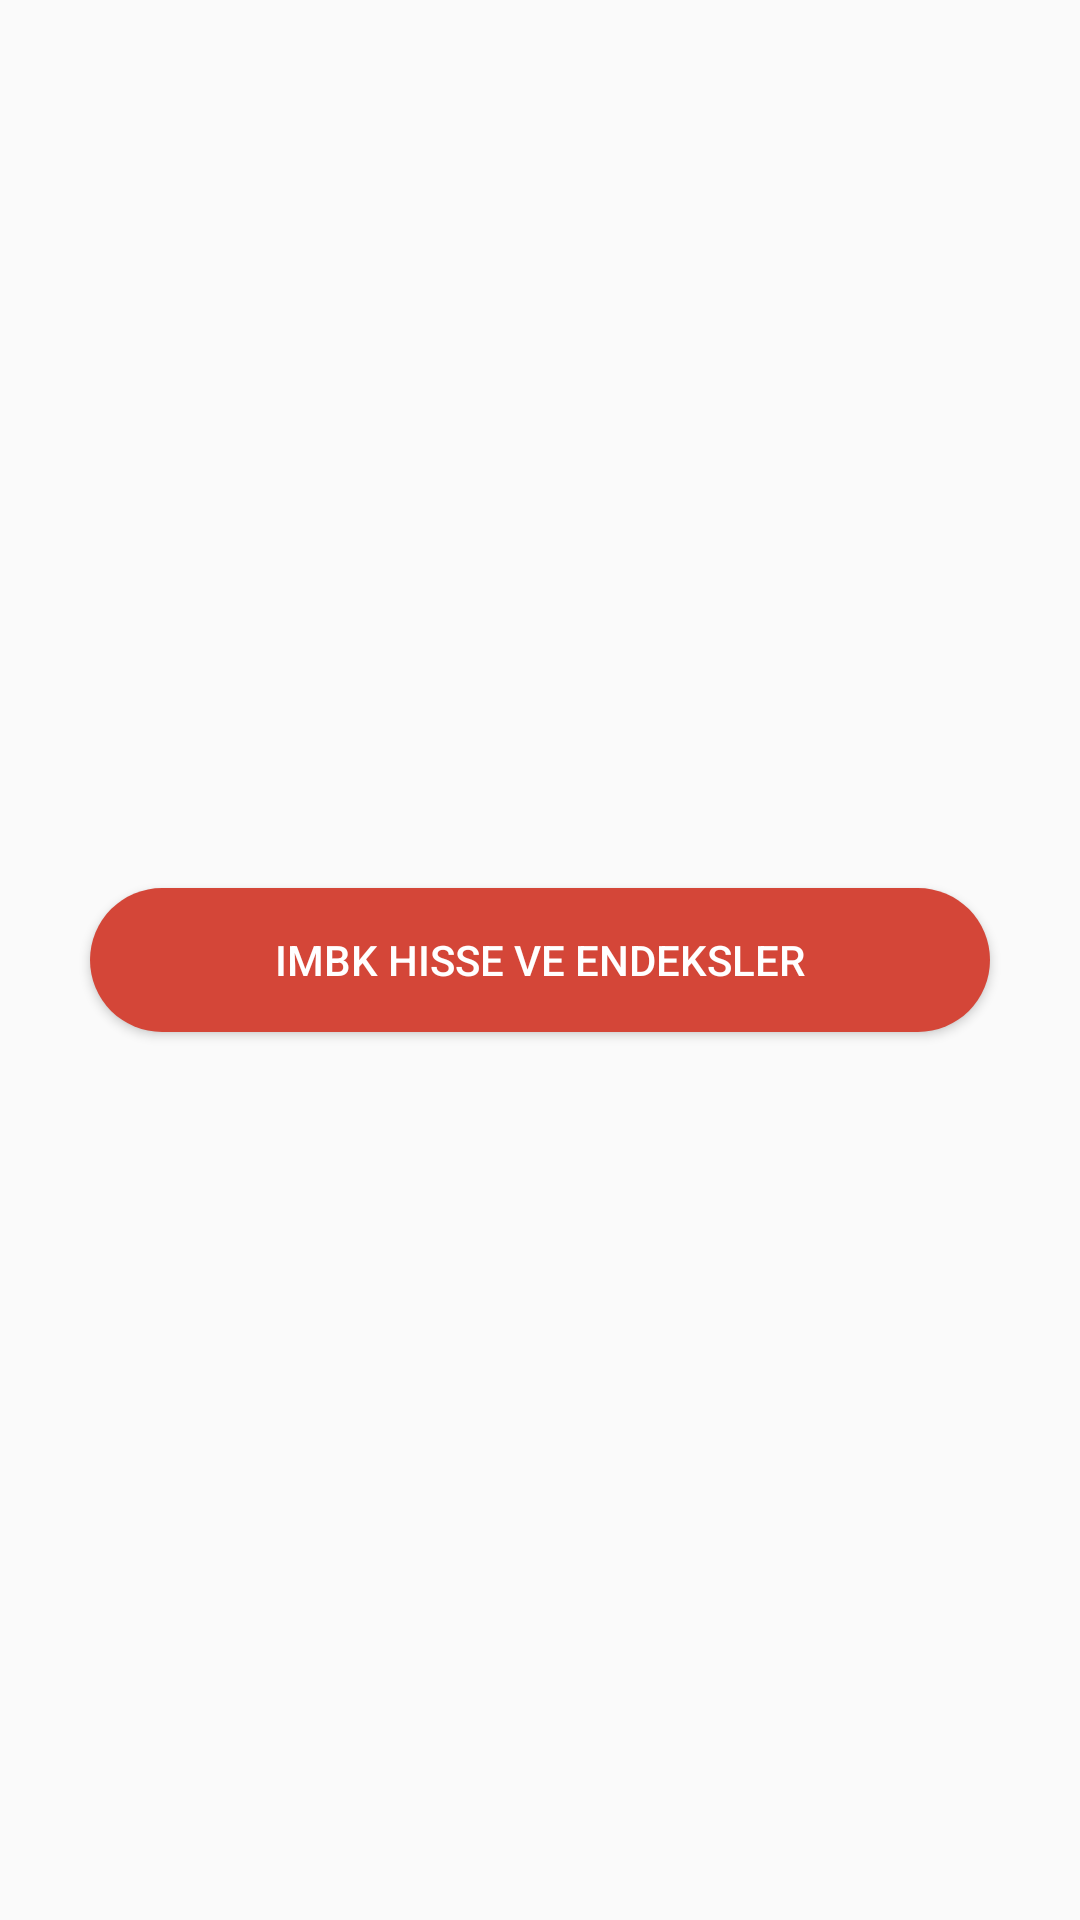

The Android layout XML behind this screen, and the referenced resources:
<!-- AndroidManifest.xml: application theme AppTheme -->
<!-- res/layout/activity_main.xml -->
<?xml version="1.0" encoding="utf-8"?>
<RelativeLayout xmlns:android="http://schemas.android.com/apk/res/android"
    xmlns:app="http://schemas.android.com/apk/res-auto"
    xmlns:tools="http://schemas.android.com/tools"
    android:layout_width="match_parent"
    android:layout_height="match_parent"
    tools:context=".MainActivity">

    <ImageView
        android:id="@+id/logo"
        android:layout_width="200dp"
        android:layout_height="wrap_content"
        android:layout_above="@id/btn_main"
        android:layout_centerHorizontal="true"
        android:layout_marginBottom="30dp"
        android:src="@drawable/veripark_logo" />

    <Button
        android:id="@+id/btn_main"
        android:layout_width="match_parent"
        android:layout_height="wrap_content"
        android:layout_centerInParent="true"
        android:layout_marginStart="30dp"
        android:layout_marginEnd="30dp"
        android:background="@drawable/btn_menu_background"
        android:text="@string/app_name"
        android:textColor="@color/white" />

</RelativeLayout>
<!-- resources referenced by this layout -->
<resources>
  <color name="white">#ffffff</color>
  <!-- drawable btn_menu_background (drawable) -->
  <?xml version="1.0" encoding="utf-8"?>
  <layer-list xmlns:android="http://schemas.android.com/apk/res/android">
      <item>
          <shape android:shape="rectangle">
              <gradient
                  android:angle="0"
                  android:endColor="@color/colorPrimary"
                  android:startColor="@color/colorPrimary" />
              <corners android:radius="100dp" />
          </shape>
      </item>
  </layer-list>
  <string name="app_name">IMBK Hisse ve Endeksler</string>
  <style name="AppTheme" parent="Theme.AppCompat.Light.DarkActionBar">
          
          <item name="colorPrimary">@color/colorPrimary</item>
          <item name="colorPrimaryDark">@color/colorPrimaryDark</item>
          <item name="colorAccent">@color/colorAccent</item>
      </style>
  <color name="colorPrimary">#d44638</color>
  <color name="colorPrimaryDark">#9c0610</color>
  <color name="colorAccent">#ff7863</color>
</resources>
